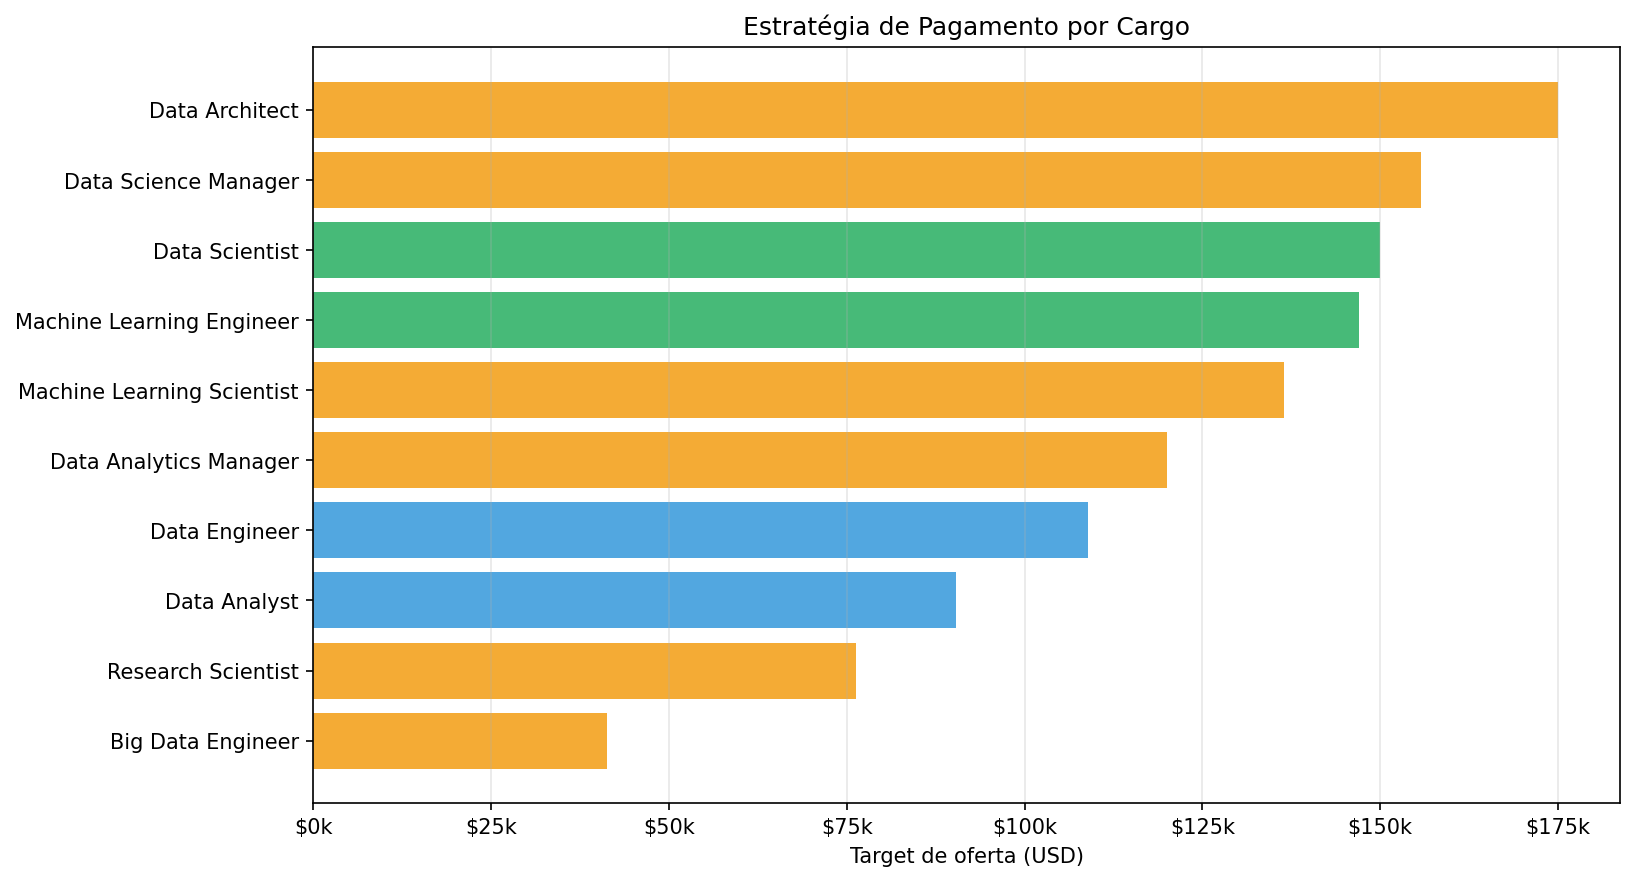

Source data for this figure (header and first rows):
cargo, n_amostra, p25, p50, p75, p90, estrategia, target_oferta
Data Scientist, 159, 59734, 109000, 150000, 206240, PAGAR_P75, 150000
Data Engineer, 158, 69806, 108912, 154900, 200000, PAGAR_P50, 108912
Data Analyst, 119, 60650, 90320, 116075, 150000, PAGAR_P50, 90320
Machine Learning Engineer, 42, 53961, 87932, 147000, 192305, PAGAR_P75, 147000
Research Scientist, 16, 62176, 76264, 105000, 165721, PAGAR_P50_RECONHECER_DADO_RASO, 76264
Data Science Manager, 12, 142285, 155750, 178050, 235020, PAGAR_P50_RECONHECER_DADO_RASO, 155750
Data Architect, 12, 147064, 175000, 196617, 212686, PAGAR_P50_RECONHECER_DADO_RASO, 175000
Big Data Engineer, 8, 17557, 41306, 79756, 110531, PAGAR_P50_RECONHECER_DADO_RASO, 41306
Machine Learning Scientist, 12, 65850, 136500, 225000, 256500, PAGAR_P50_RECONHECER_DADO_RASO, 136500
Data Analytics Manager, 7, 114640, 120000, 142500, 147104, PAGAR_P50_RECONHECER_DADO_RASO, 120000
